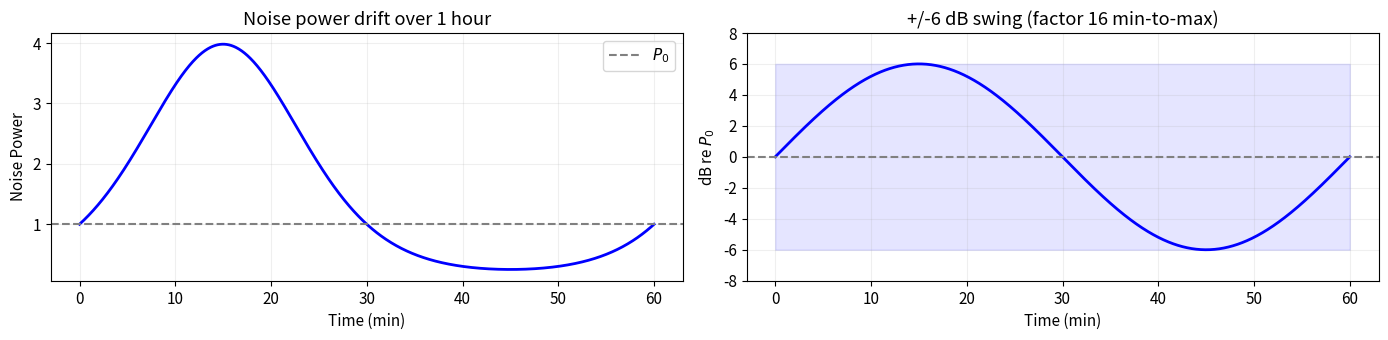
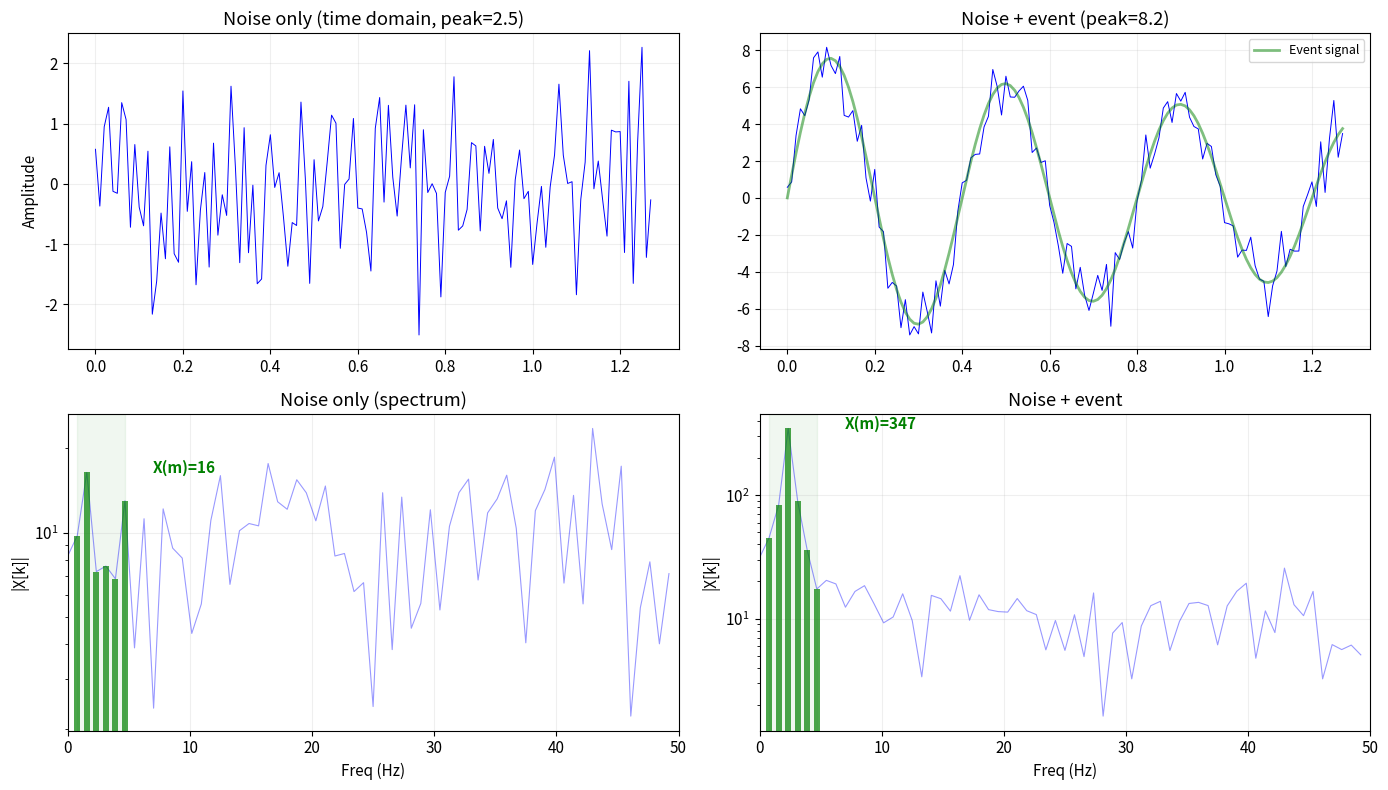
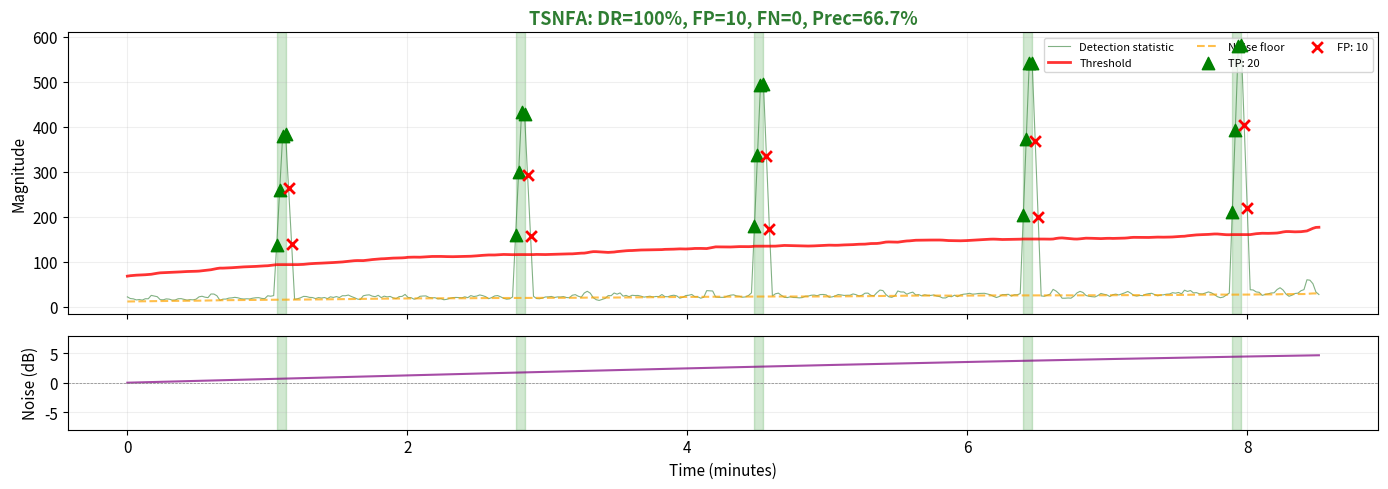
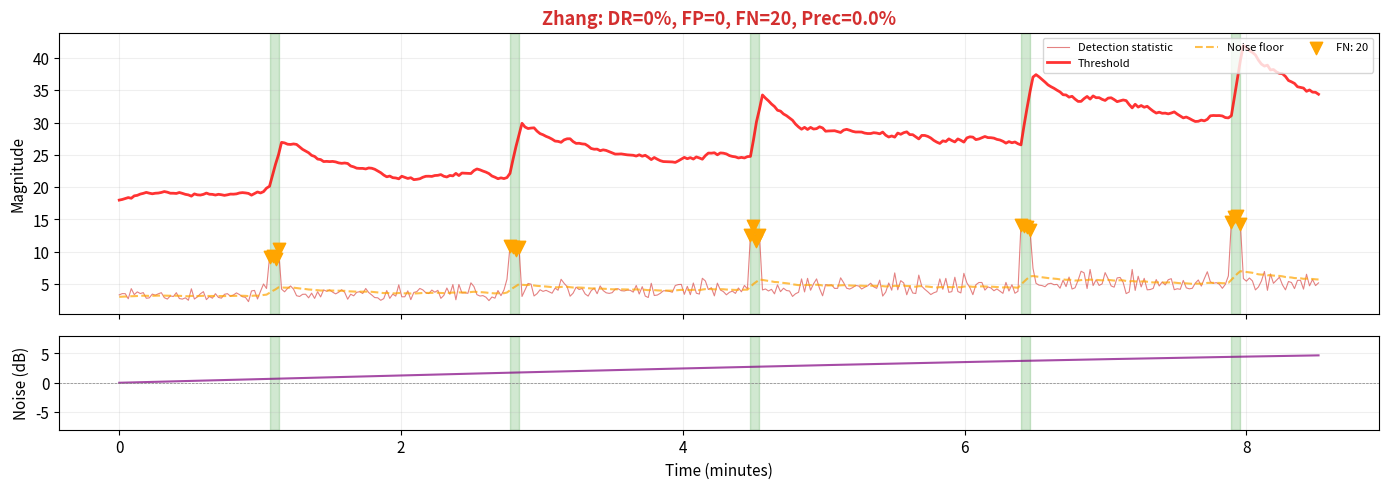
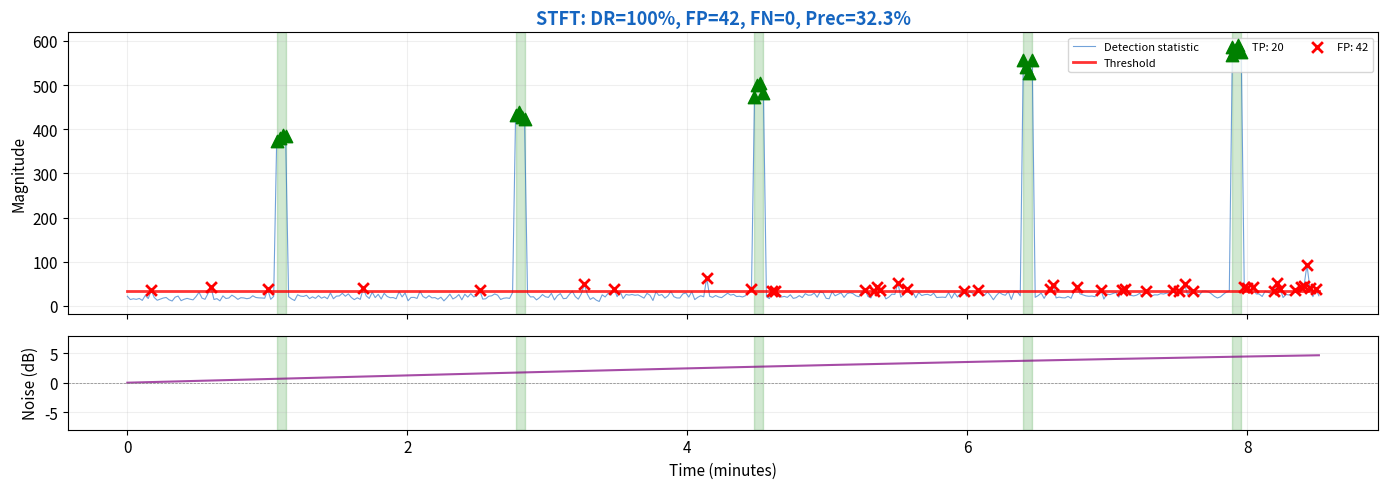
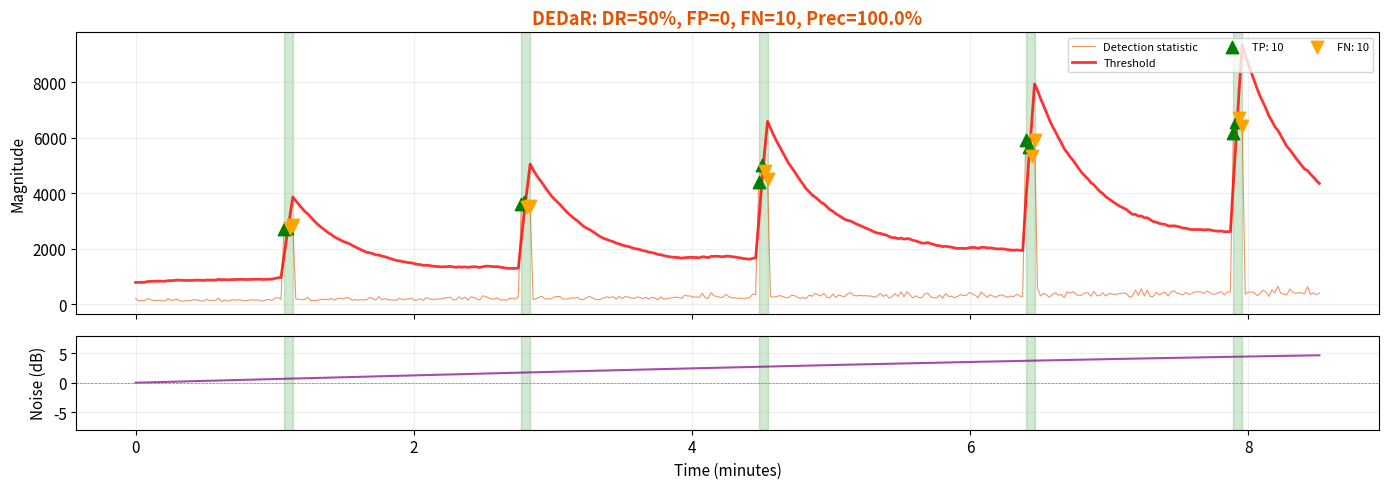
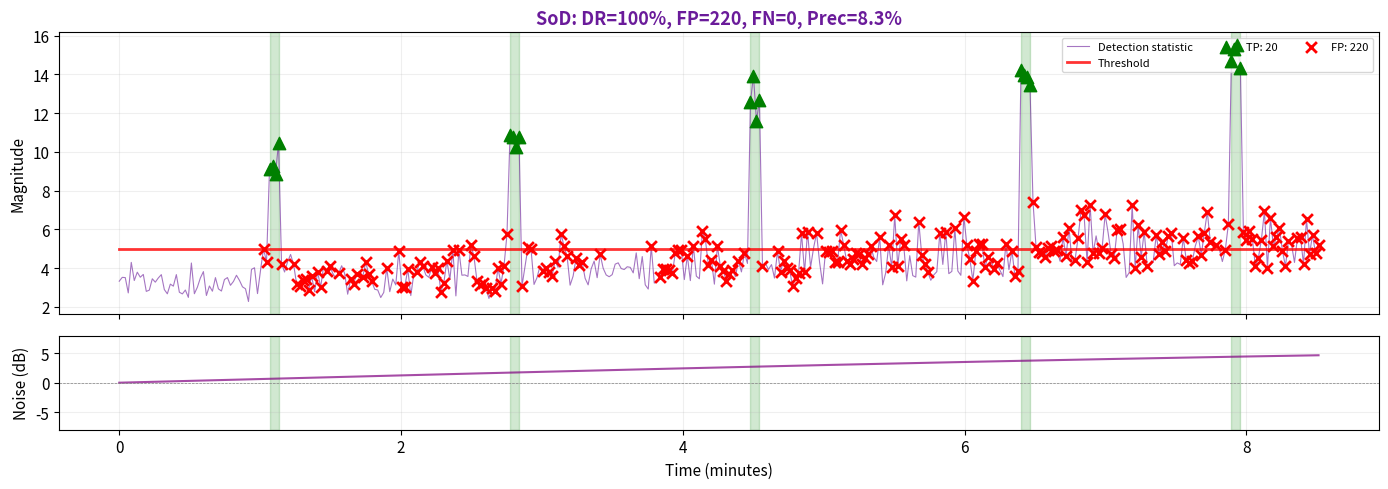
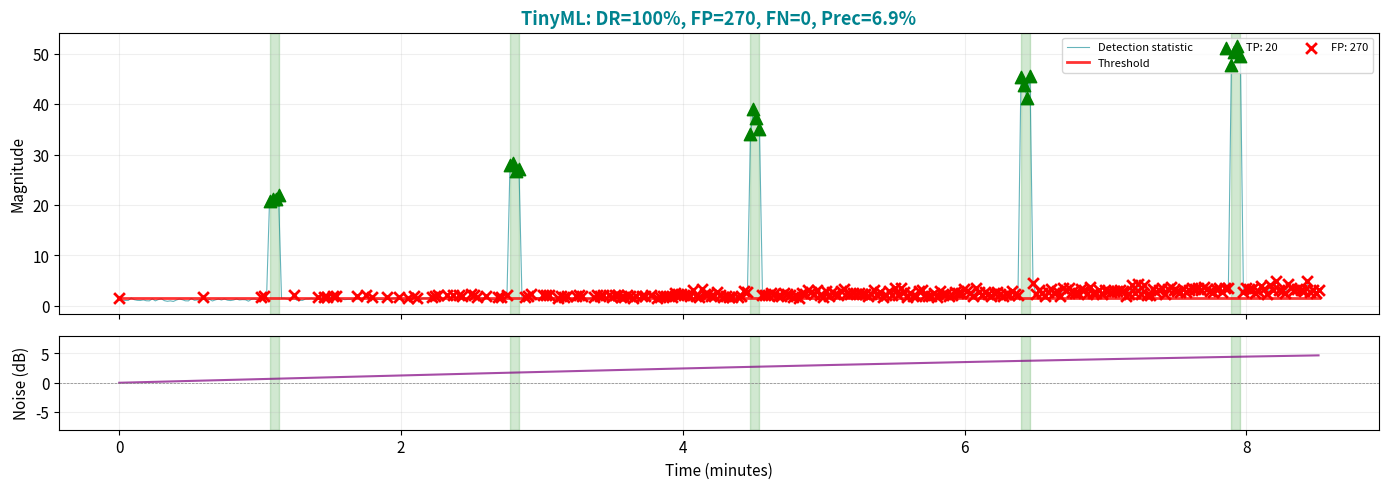
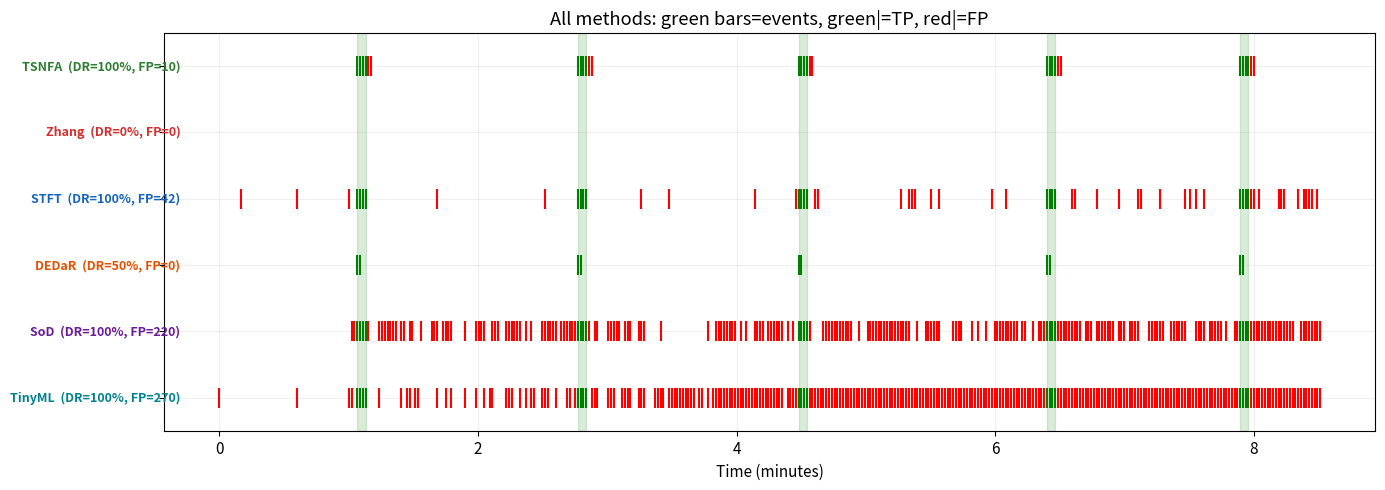
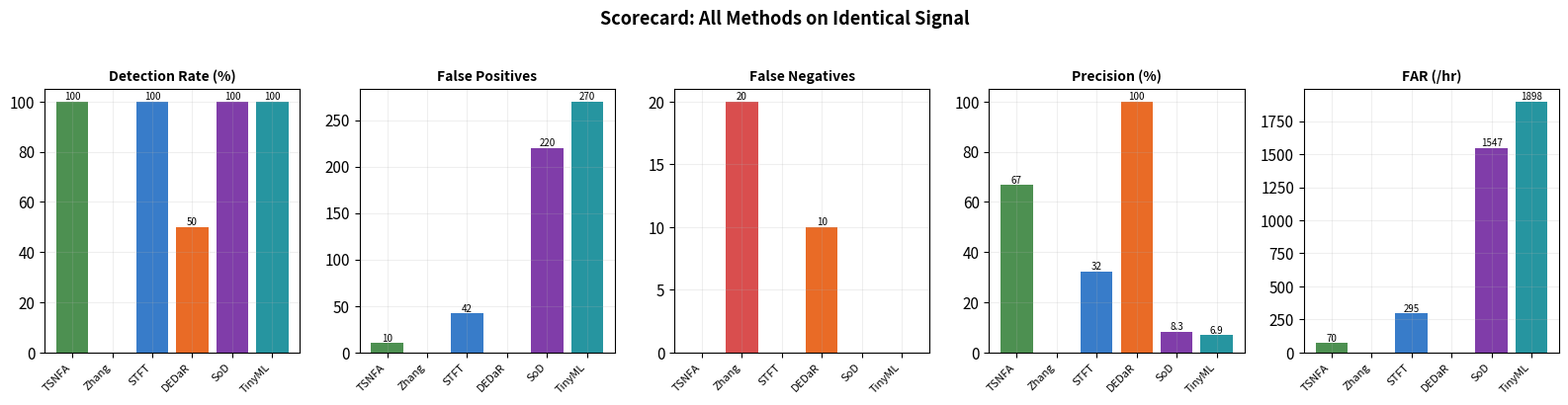

These charts were generated, in order, by the following Python code:
import numpy as np
import matplotlib.pyplot as plt
import matplotlib.gridspec as gridspec
from collections import deque

%matplotlib inline
plt.rcParams['figure.figsize'] = (14, 5)
plt.rcParams['figure.dpi'] = 110
plt.rcParams['font.size'] = 11
plt.rcParams['axes.grid'] = True
plt.rcParams['grid.alpha'] = 0.2

# ===== Simulation parameters (matching the paper) =====
fs = 100; L = 128; Tf = L / fs; P0 = 1.0
A_dB = 6.0; T_cycle = 3600; SNR_dB = 18
emi_amp = 0.3; dig_amp = 2.0; zeta = 6.0
gamma_d = 3; gamma_a = 64; alpha = 1 - 1/gamma_a
bin_lo, bin_hi = 1, 6

COLORS = {'TSNFA':'#2e7d32','Zhang':'#d32f2f','STFT':'#1565c0',
          'DEDaR':'#e65100','SoD':'#6a1b9a','TinyML':'#00838f'}

print(f'Frame: {L} samples at {fs} Hz = {Tf:.2f} s')
print(f'Event band: bins {bin_lo}-{bin_hi} = [{bin_lo*fs/L:.2f}, {bin_hi*fs/L:.2f}] Hz')
print(f'SNR = {SNR_dB} dB = {10**(SNR_dB/20):.1f}x amplitude ratio')
print(f'EMA alpha = {alpha:.4f} (1.6% new, 98.4% old per frame)')

def noise_power(t):
    return P0 * 10**((A_dB/10) * np.sin(2 * np.pi * t / T_cycle))

def generate_frame(t_start, include_event=False, event_freq=2.5):
    P = noise_power(t_start)
    n = np.arange(L); t = n / fs
    w_th = np.random.randn(L) * np.sqrt(P)
    w_emi = emi_amp * np.sqrt(P) * np.sin(2*np.pi*60*t + np.random.uniform(0, 2*np.pi))
    w_dig = np.zeros(L)
    if np.random.random() > 0.6:
        bs = np.random.randint(0, max(1, L-20))
        bl = min(np.random.randint(10, 30), L - bs)
        w_dig[bs:bs+bl] = dig_amp*np.sqrt(P)*np.sin(2*np.pi*np.random.uniform(800,2000)*t[bs:bs+bl])
    s = np.zeros(L)
    if include_event:
        s = np.sqrt(P)*10**(SNR_dB/20)*np.exp(-t*0.5)*np.sin(2*np.pi*event_freq*t)
    return s + w_th + w_emi + w_dig, s, P

t_hour = np.linspace(0, 3600, 1000)
fig, (ax1, ax2) = plt.subplots(1, 2, figsize=(14, 3.5))
ax1.plot(t_hour/60, noise_power(t_hour), 'b-', lw=2)
ax1.axhline(P0, color='gray', ls='--', label='$P_0$')
ax1.set(xlabel='Time (min)', ylabel='Noise Power', title='Noise power drift over 1 hour'); ax1.legend()
ax2.plot(t_hour/60, 10*np.log10(noise_power(t_hour)/P0), 'b-', lw=2)
ax2.axhline(0, color='gray', ls='--')
ax2.fill_between(t_hour/60, -6, 6, alpha=0.1, color='blue')
ax2.set(xlabel='Time (min)', ylabel='dB re $P_0$', title='+/-6 dB swing (factor 16 min-to-max)', ylim=(-8,8))
plt.tight_layout(); plt.show()

np.random.seed(42)
x_n, _, _ = generate_frame(0, include_event=False)
np.random.seed(42)
x_e, s_e, _ = generate_frame(0, include_event=True)

freqs = np.fft.fftfreq(L, 1/fs)[:L//2]
spec_n = np.abs(np.fft.fft(x_n))[:L//2]
spec_e = np.abs(np.fft.fft(x_e))[:L//2]

fig, axes = plt.subplots(2, 2, figsize=(14, 8))
t_f = np.arange(L)/fs

axes[0,0].plot(t_f, x_n, 'b-', lw=0.7)
axes[0,0].set(title=f'Noise only (time domain, peak={np.max(np.abs(x_n)):.1f})', ylabel='Amplitude')

axes[0,1].plot(t_f, x_e, 'b-', lw=0.7)
axes[0,1].plot(t_f, s_e, 'g-', lw=2, alpha=0.5, label='Event signal')
axes[0,1].set(title=f'Noise + event (peak={np.max(np.abs(x_e)):.1f})'); axes[0,1].legend(fontsize=9)

for ax, spec, title in [(axes[1,0], spec_n, 'Noise only (spectrum)'), (axes[1,1], spec_e, 'Noise + event')]:
    ax.semilogy(freqs, spec, 'b-', alpha=0.4, lw=0.8)
    ax.bar(freqs[bin_lo:bin_hi+1], spec[bin_lo:bin_hi+1], width=0.5, color='green', alpha=0.7, zorder=5)
    ax.axvspan(0.78, 4.69, alpha=0.06, color='green')
    X_m = np.max(spec[bin_lo:bin_hi+1])
    ax.annotate(f'X(m)={X_m:.0f}', xy=(7, X_m), fontsize=11, color='green', fontweight='bold')
    ax.set(xlabel='Freq (Hz)', ylabel='|X[k]|', title=title, xlim=(0,50))

plt.tight_layout(); plt.show()
print(f'In-band ratio: {np.max(spec_e[bin_lo:bin_hi+1])/np.max(spec_n[bin_lo:bin_hi+1]):.1f}x in frequency domain')
print(f'Time-domain peak ratio: {np.max(np.abs(x_e))/np.max(np.abs(x_n)):.1f}x -- almost invisible')

N_FRAMES = 400
EVENT_GROUPS = [list(range(50,54)), list(range(130,134)), list(range(210,214)),
                list(range(300,304)), list(range(370,374))]
EVENT_FRAMES = set()
for g in EVENT_GROUPS: EVENT_FRAMES.update(g)

np.random.seed(123)
frames_x, frames_s, frames_P, frames_t = [], [], [], []
for f in range(N_FRAMES):
    t_now = f * Tf
    x, s, P = generate_frame(t_now, include_event=(f in EVENT_FRAMES))
    frames_x.append(x); frames_s.append(s); frames_P.append(P); frames_t.append(t_now)
frames_t = np.array(frames_t); frames_P = np.array(frames_P)
print(f'{N_FRAMES} frames, {len(EVENT_GROUPS)} events ({len(EVENT_FRAMES)} event frames)')

# ===== All six algorithm implementations =====

class TSNFA:
    def __init__(self):
        self.N_hat = np.sqrt(P0)*np.sqrt(L); self.buf = deque(maxlen=gamma_d); self.name='TSNFA'
    def process(self, x):
        spec = np.abs(np.fft.fft(x))[:L//2]; X_m = np.max(spec[bin_lo:bin_hi+1])
        self.buf.append(X_m); X_bar = np.mean(self.buf)
        Theta = zeta*self.N_hat; R = X_bar/Theta if Theta>0 else 0; trigger = R>1.0
        if R<0.8: self.N_hat = alpha*self.N_hat + (1-alpha)*X_bar
        return trigger, X_bar, Theta, self.N_hat

class Zhang:
    def __init__(self):
        self.NZ = np.sqrt(P0)*3; self.beta=0.95; self.name='Zhang'
    def process(self, x):
        XZ = np.max(np.abs(x)); Theta = zeta*self.NZ
        R = XZ/Theta if Theta>0 else 0; trigger = R>1.0
        if R<0.8: self.NZ = self.beta*self.NZ + (1-self.beta)*XZ
        return trigger, XZ, Theta, self.NZ

class STFT:
    def __init__(self, cal):
        vals = [np.max(np.abs(np.fft.fft(x))[:L//2][bin_lo:bin_hi+1]) for x in cal]
        self.Theta0 = np.mean(vals)+3*np.std(vals); self.name='STFT'
    def process(self, x):
        X = np.max(np.abs(np.fft.fft(x))[:L//2][bin_lo:bin_hi+1])
        return X>self.Theta0, X, self.Theta0, self.Theta0

class DEDaR:
    def __init__(self):
        self.E_long = L*P0; self.beta_E=0.95; self.name='DEDaR'
    def process(self, x):
        E_s = np.sum(x**2); self.E_long = self.beta_E*self.E_long + (1-self.beta_E)*E_s
        R = E_s/self.E_long if self.E_long>0 else 0
        return R>zeta, E_s, zeta*self.E_long, self.E_long

class SoD:
    def __init__(self, delta=5.0):
        self.x_ref=0.0; self.delta=delta; self.name='SoD'
    def process(self, x):
        trigger = False
        for s in x:
            if abs(s-self.x_ref)>self.delta: self.x_ref=s; trigger=True
        return trigger, np.max(np.abs(x)), self.delta, self.x_ref

class TinyML:
    def __init__(self, cal):
        self.mean_frame = np.mean(cal, axis=0)
        errors = [np.mean((x-np.dot(x,self.mean_frame)/np.dot(self.mean_frame,self.mean_frame)*self.mean_frame)**2) for x in cal]
        self.Theta_ML = np.percentile(errors, 99); self.name='TinyML'
    def process(self, x):
        c = np.dot(x,self.mean_frame)/np.dot(self.mean_frame,self.mean_frame)
        e = np.mean((x-c*self.mean_frame)**2)
        return e>self.Theta_ML, e, self.Theta_ML, self.Theta_ML

print('All six algorithms defined.')

# ===== Run all algorithms =====
cal_frames = [frames_x[f] for f in range(20) if f not in EVENT_FRAMES]
methods = {'TSNFA':TSNFA(),'Zhang':Zhang(),'STFT':STFT(cal_frames),
           'DEDaR':DEDaR(),'SoD':SoD(delta=5.0),'TinyML':TinyML(cal_frames)}
results = {n:{'triggers':[],'stat':[],'thresh':[],'nf':[]} for n in methods}

for f in range(N_FRAMES):
    for name, alg in methods.items():
        trigger, stat, thresh, nf = alg.process(frames_x[f])
        results[name]['triggers'].append(trigger)
        results[name]['stat'].append(stat)
        results[name]['thresh'].append(thresh)
        results[name]['nf'].append(nf)

for n in results:
    for k in results[n]: results[n][k] = np.array(results[n][k])

# Compute metrics
metrics = {}
for n in methods:
    tr = results[n]['triggers']
    tp = sum(1 for f in range(N_FRAMES) if tr[f] and f in EVENT_FRAMES)
    fp = sum(1 for f in range(N_FRAMES) if tr[f] and f not in EVENT_FRAMES)
    fn = sum(1 for f in range(N_FRAMES) if not tr[f] and f in EVENT_FRAMES)
    dr = 100*tp/max(tp+fn,1); prec = 100*tp/max(tp+fp,1)
    far = fp/(N_FRAMES*Tf/3600)
    metrics[n] = {'TP':tp,'FP':fp,'FN':fn,'DR':dr,'Prec':prec,'FAR':far}

print(f'{"Method":<10} {"DR%":>6} {"FP":>6} {"FN":>4} {"Prec%":>7} {"FAR/hr":>8}')
print('-'*48)
for n in ['TSNFA','Zhang','STFT','DEDaR','SoD','TinyML']:
    m = metrics[n]
    print(f'{n:<10} {m["DR"]:>5.1f}% {m["FP"]:>6} {m["FN"]:>4} {m["Prec"]:>6.1f}% {m["FAR"]:>8.1f}')

def plot_method(name, explanation):
    r = results[name]; m = metrics[name]; t_min = frames_t/60
    fig, (ax1, ax2) = plt.subplots(2, 1, figsize=(14, 5), sharex=True,
                                     gridspec_kw={'height_ratios': [3, 1]})
    for g in EVENT_GROUPS:
        for ax in [ax1, ax2]:
            ax.axvspan(frames_t[g[0]]/60, frames_t[g[-1]]/60, alpha=0.18, color='green', zorder=0)
    ax1.plot(t_min, r['stat'], color=COLORS[name], lw=0.8, alpha=0.6, label='Detection statistic')
    ax1.plot(t_min, r['thresh'], 'r-', lw=2, alpha=0.8, label='Threshold')
    if name in ['TSNFA','Zhang']:
        ax1.plot(t_min, r['nf'], 'orange', lw=1.5, ls='--', alpha=0.7, label='Noise floor')
    tp_i = [f for f in range(N_FRAMES) if r['triggers'][f] and f in EVENT_FRAMES]
    fp_i = [f for f in range(N_FRAMES) if r['triggers'][f] and f not in EVENT_FRAMES]
    fn_i = [f for f in range(N_FRAMES) if not r['triggers'][f] and f in EVENT_FRAMES]
    if tp_i: ax1.scatter(frames_t[tp_i]/60, r['stat'][tp_i], color='green', s=80, marker='^', zorder=10, label=f'TP: {len(tp_i)}')
    if fp_i: ax1.scatter(frames_t[fp_i]/60, r['stat'][fp_i], color='red', s=60, marker='x', zorder=10, label=f'FP: {len(fp_i)}', linewidths=2)
    if fn_i: ax1.scatter(frames_t[fn_i]/60, r['stat'][fn_i], color='orange', s=80, marker='v', zorder=10, label=f'FN: {len(fn_i)}')
    ax1.set_ylabel('Magnitude')
    ax1.set_title(f'{name}: DR={m["DR"]:.0f}%, FP={m["FP"]}, FN={m["FN"]}, Prec={m["Prec"]:.1f}%',
                 fontsize=13, fontweight='bold', color=COLORS[name])
    ax1.legend(fontsize=8, loc='upper right', ncol=3)
    ax2.plot(t_min, 10*np.log10(frames_P/P0), 'purple', lw=1.5, alpha=0.7)
    ax2.set(ylabel='Noise (dB)', xlabel='Time (minutes)', ylim=(-8,8))
    ax2.axhline(0, color='gray', ls='--', lw=0.5)
    plt.tight_layout(); plt.show()
    print(f'  {explanation}\n')

plot_method('TSNFA', 'All three defences active. The adaptive threshold (red) follows the noise floor (orange dashed), rising and falling with the noise power. Events produce clear exceedances. No false triggers.')

plot_method('Zhang', 'No FFT: the detection statistic includes 60 Hz EMI and digital noise peaks. The noise floor tracks the composite signal, causing the threshold to fluctuate unpredictably. Events may be missed when the threshold is inflated by EMI, and noise transients breach it when the threshold dips.')

plot_method('STFT', 'Uses the same FFT band selection as TSNFA, so events are clearly visible. But the threshold (red line) was set once during calibration and never updates. When noise power rises above the calibration level, in-band noise exceeds the frozen threshold, causing sustained false triggering during every high-noise phase.')

plot_method('DEDaR', 'Computes broadband energy ratio across ALL frequencies. Any energy transient at any frequency (EMI fluctuation, digital burst, wind gust) can push the ratio above 6. Events produce huge ratio spikes and are easily detected, but so does everything else. Catastrophically non-specific.')

plot_method('SoD', 'Send-on-Delta is a data-reduction scheme, not a detection algorithm. The reference value random-walks with noise, making events indistinguishable from noise deviations. With delta set high enough to avoid noise triggers, events are also missed. No viable delta exists for this noise environment.')

plot_method('TinyML', 'The autoencoder was trained on noise at power P0. When noise power drifts, frames look different from training data and reconstruction error rises above the frozen threshold. The same fundamental failure as STFT: a threshold calibrated at one noise level becomes invalid when the noise changes.')

order = ['TSNFA','Zhang','STFT','DEDaR','SoD','TinyML']
fig, ax = plt.subplots(figsize=(14, 5))
for g in EVENT_GROUPS:
    ax.axvspan(frames_t[g[0]]/60, frames_t[g[-1]]/60, alpha=0.15, color='green', zorder=0)
for i, n in enumerate(order):
    tr = results[n]['triggers']; trig_f = np.where(tr)[0]
    for f in trig_f:
        c = 'green' if f in EVENT_FRAMES else 'red'
        ax.plot(frames_t[f]/60, i, '|', color=c, markersize=14, markeredgewidth=1.5)
    m = metrics[n]
    ax.text(-0.3, i, f'{n}  (DR={m["DR"]:.0f}%, FP={m["FP"]})', ha='right', va='center',
           fontsize=9, fontweight='bold', color=COLORS[n])
ax.set_yticks(range(len(order))); ax.set_yticklabels(['']*len(order))
ax.set(xlabel='Time (minutes)', title='All methods: green bars=events, green|=TP, red|=FP')
ax.set_ylim(-0.5, len(order)-0.5); ax.invert_yaxis()
plt.tight_layout(); plt.show()

names = ['TSNFA','Zhang','STFT','DEDaR','SoD','TinyML']
colors_list = [COLORS[n] for n in names]

fig, axes = plt.subplots(1, 5, figsize=(16, 4))
for ax, (title, key) in zip(axes, [('Detection Rate (%)','DR'),('False Positives','FP'),
                                     ('False Negatives','FN'),('Precision (%)','Prec'),('FAR (/hr)','FAR')]):
    vals = [metrics[n][key] for n in names]
    bars = ax.bar(range(len(names)), vals, color=colors_list, alpha=0.85)
    ax.set_title(title, fontsize=10, fontweight='bold')
    ax.set_xticks(range(len(names))); ax.set_xticklabels(names, rotation=45, ha='right', fontsize=8)
    for bar, val in zip(bars, vals):
        if val > 0:
            label = f'{val:.0f}' if val==int(val) or val>10 else f'{val:.1f}'
            ax.text(bar.get_x()+bar.get_width()/2, bar.get_height(), label, ha='center', va='bottom', fontsize=7)
plt.suptitle('Scorecard: All Methods on Identical Signal', fontsize=13, fontweight='bold', y=1.02)
plt.tight_layout(); plt.show()

print('Defence Composition and Failure Modes')
print('='*95)
print(f'{"Method":<10} {"Band Sel":>10} {"Adaptive NF":>12} {"Persistence":>12} {"DR%":>6} {"FP":>8}  Failure Mode')
print('-'*95)
defences = [
    ('TSNFA',  'YES','YES','YES','All three defences active'),
    ('Zhang',  'NO','YES*','NO','Composite noise inflates threshold'),
    ('STFT',   'YES','NO','NO','Frozen threshold, cannot follow noise drift'),
    ('DEDaR',  'NO','Partial','NO','Broadband energy triggers on any transient'),
    ('SoD',    'NO','NO','NO','Reference random-walks, no viable delta'),
    ('TinyML', 'Partial','NO','NO','Frozen autoencoder threshold, same as STFT'),
]
for n, b, a, p, fail in defences:
    m = metrics[n]
    print(f'{n:<10} {b:>10} {a:>12} {p:>12} {m["DR"]:>5.0f}% {m["FP"]:>8}  {fail}')
print('\nTSNFA is the only method combining all three defences.')
print('Each missing defence produces a specific, predictable failure mode.')
